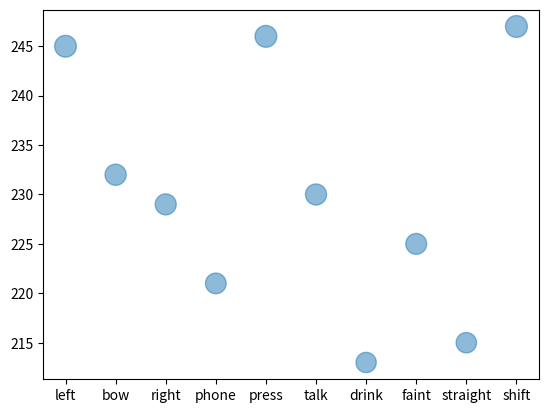

Write Python code to recreate this figure.

# categories1 = ['SalsaSpin', 'BlowingCandles', 'BlowDryHair', 'Skiing', 'Bowling', 'BrushingTeeth', 'HandstandWalking', 'JumpRope', 'ThrowDiscus', 'PullUps', 'brush_hair', 'PommelHorse', 'JumpingJack', 'Diving', 'PlayingPiano', 'stand', 'StillRings', 'shoot_gun', 'sit', 'BreastStroke', 'Swing', 'LongJump', 'SoccerJuggling', 
# 'Hammering', 'push', 'wave', 'YoYo', 'VolleyballSpiking', 'PlayingFlute', 'Billiards', 'pullup', 'Kayaking', 'Skijet', 'WallPushups', 'Shotput', 'Haircut', 'bow', 'PoleVault', 'UnevenBars', 'TaiChi', 'HighJump', 'Punch', 'phone', 'Rafting', 'Surfing', 'MoppingFloor', 'ShavingBeard', 'PlayingSitar', 'BoxingPunchingBag', 'pick', 'jump', 'run', 'HulaHoop', 'CliffDiving', 'FrontCrawl', 'PlayingGuitar', 'pour', 'TennisSwing', 'Biking', 'PlayingDhol', 'Fencing', 'swing_baseball', 
# 'talk', 'ParallelBars', 'BasketballDunk', 'WalkingWithDog', 'ApplyEyeMakeup', 'Rowing', 'Typing', 'shoot_bow', 'drink', 'SkyDiving', 'CuttingInKitchen', 'SkateBoarding', 'straight', 'TrampolineJumping', 'ApplyLipstick', 'clap', 'SumoWrestling', 'BenchPress', 'climb_stairs', 'catch', 'PlayingViolin', 'SoccerPenalty', 'WritingOnBoard', 'Basketball', 'PlayingTabla', 'BabyCrawling', 'TableTennisShot', 'throw', 'walk', 'HorseRiding', 'Drumming', 'PushUps']

categories2 = ['跳舞旋转', '吹蜡烛', '吹干头发', '滑雪', '打保龄球', '刷牙', '倒立走', '跳绳', '掷铁饼', '引体向上 ','刷毛','鞍马','开合跳','跳水','弹钢琴','站立','静止环','射击枪','坐下','蛙泳','摆动', '跳远', '足球杂耍',
  '锤击','推','招手','溜溜球','排球扣球','吹长笛','台球','引体向上','皮划艇','游艇游行','墙上俯卧撑', '铅球','剪发','射弓箭','撑杆跳高','高低杠','太极','跳高','拳击','开车打电话','漂流','冲浪','拖地', '刮胡子', '弹西塔琴', '打沙袋', '弯腰捡东西', '跳跃', '跑步', '转呼啦圈', '悬崖跳水', '爬泳', '弹吉他', '倒水', '网球挥拍', '骑自行车', '打击双面鼓', '击剑', '棒球挥杆'
  , '开车聊天', '双杠运动', '篮球扣篮运动', '遛狗', '化妆', '赛艇运动', '键盘打字', '射箭', '开车喝东西', '跳伞', '厨房做饭', '滑板', '开车', '蹦床跳', '涂眼妆', '拍手 ', '相扑运动', '举重运动', '爬楼梯', '双手接东西', '弹小提琴', '足球点球', '板书', '打篮球', '打单面鼓', '婴儿爬行', '乒乓球','投掷','步行','骑马','击鼓','俯卧撑']

# print(len(categories1))
# print(len(categories2))
import matplotlib.pyplot as plt
import numpy as np

x = ['SalsaSpin', 'BlowingCandles', 'BlowDryHair', 'Skiing', 'Bowling', 'BrushingTeeth', 'HandstandWalking', 'JumpRope', 'ThrowDiscus', 'PullUps', 'brush_hair', 'PommelHorse', 'JumpingJack', 'Diving', 'PlayingPiano', 'stand', 'StillRings', 'shoot_gun', 'sit', 'BreastStroke', 'Swing', 'LongJump', 'SoccerJuggling', 'Hammering', 'push', 'wave', 'YoYo', 'VolleyballSpiking', 'PlayingFlute', 'Billiards', 'pullup', 'Kayaking', 'Skijet', 'WallPushups', 'Shotput', 'Haircut', 'bow', 'PoleVault', 'UnevenBars', 'TaiChi', 'HighJump', 'Punch', 'phone', 'Rafting', 'Surfing', 'MoppingFloor', 'ShavingBeard', 'PlayingSitar', 'BoxingPunchingBag', 'pick', 'jump', 'run', 'HulaHoop', 'CliffDiving', 'FrontCrawl', 'PlayingGuitar', 'pour', 'TennisSwing', 'Biking', 'PlayingDhol', 'Fencing', 'swing_baseball', 'talk', 'ParallelBars', 'BasketballDunk', 'WalkingWithDog', 'ApplyEyeMakeup', 'Rowing', 'Typing', 'shoot_bow', 'drink', 'SkyDiving', 'CuttingInKitchen', 'SkateBoarding', 'straight', 'TrampolineJumping', 'ApplyLipstick', 'clap', 'SumoWrestling', 'BenchPress', 'climb_stairs', 'catch', 'PlayingViolin', 'SoccerPenalty', 'WritingOnBoard', 'Basketball', 'PlayingTabla', 'BabyCrawling', 'TableTennisShot', 'throw', 'walk', 'HorseRiding', 'Drumming', 'PushUps']
y = [133, 109, 131, 135, 155, 131, 111, 144, 130, 100, 41, 123, 123, 150, 105, 36, 112, 55, 39, 101, 131, 131, 147, 140, 42, 42, 128, 116, 155, 150, 55, 141, 100, 130, 144, 130, 232, 149, 104, 100, 123, 160, 221, 111, 126, 110, 161, 157, 163, 40, 39, 40, 125, 138, 137, 160, 55, 166, 134, 164, 111, 54, 230, 114, 131, 123, 145, 137, 136, 53, 213, 110, 110, 120, 215, 119, 114, 44, 116, 160, 40, 48, 100, 137, 152, 134, 111, 132, 140, 46, 41, 164, 161, 102]
color = np.random.rand(94)

x1 = ['left', 'bow', 'right', 'phone', 'press', 'talk', 'drink', 'faint', 'straight', 'shift']
y1 = [245, 232, 229, 221, 246, 230, 213, 225, 215, 247]
color1 = np.random.rand(10)

plt.scatter(x1, y1, s=y1, alpha=0.5)
# plt.colorbar()  # 显示颜色条
plt.show()
plt.savefig("image1.png")


# print(len(categories2))
# print(len(y))
# import matplotlib
# matplotlib.rc("font",family='YouYuan')
# # 中文和负号的正常显示
# # plt.rcParams['font.sans-serif'] = ['SimHei'] 
# # plt.rcParams['font.sans-serif'] = 'Microsoft YaHei'
# plt.rcParams['axes.unicode_minus'] = False

# # 使用ggplot的绘图风格
# plt.style.use('ggplot')



# N = len(y)
# # 设置雷达图的角度，用于平分切开一个圆面
# angles=np.linspace(0, 2*np.pi, N, endpoint=False)

# # 为了使雷达图一圈封闭起来，需要下面的步骤
# y=np.concatenate((y,[y[0]]))
# x=np.concatenate((x,[x[0]]))
# angles=np.concatenate((angles,[angles[0]]))

# # 绘图
# fig=plt.figure()
# # 这里一定要设置为极坐标格式
# ax = fig.add_subplot(111, polar=True)
# # 绘制折线图
# ax.plot(angles, y, 'o-', linewidth=2)
# # 填充颜色
# ax.fill(angles, y, alpha=0.25)
# # 添加每个特征的标签
# ax.set_thetagrids(angles * 180/np.pi, x)
# # 设置雷达图的范围
# ax.set_ylim(0,250)
# # 添加标题
# plt.title('behave')
# # 添加网格线
# ax.grid(True)
# # 显示图形
# plt.show()
# plt.savefig("image.png")

